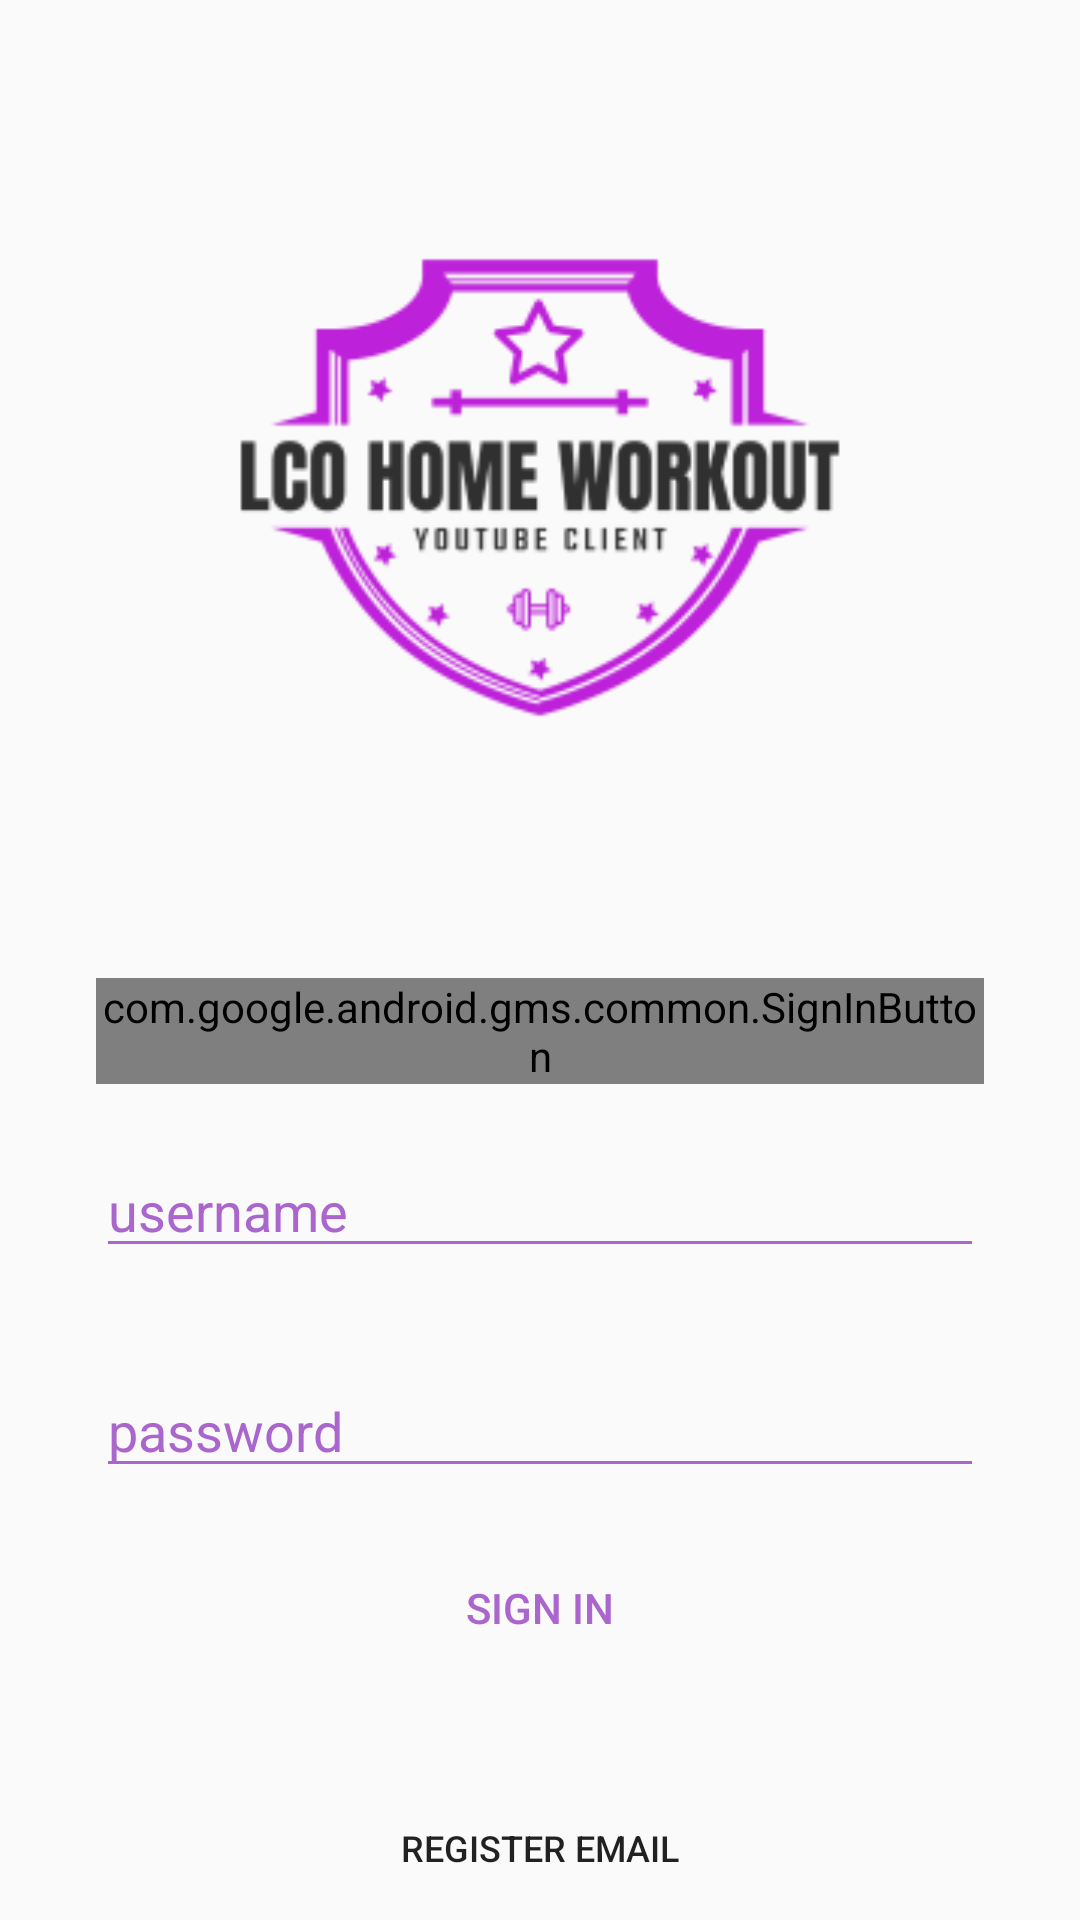

The Android layout XML behind this screen, and the referenced resources:
<!-- AndroidManifest.xml: application theme AppTheme -->
<!-- res/layout/fragment_login.xml -->
<?xml version="1.0" encoding="utf-8"?>
<FrameLayout xmlns:android="http://schemas.android.com/apk/res/android"
    xmlns:tools="http://schemas.android.com/tools"
    android:layout_width="match_parent"
    android:layout_height="match_parent"
    tools:context=".LoginFragment">

    <androidx.constraintlayout.widget.ConstraintLayout
        xmlns:android="http://schemas.android.com/apk/res/android"
        xmlns:app="http://schemas.android.com/apk/res-auto"
        android:layout_width="match_parent"
        android:layout_height="match_parent">

        <com.google.android.gms.common.SignInButton
            android:id="@+id/google_sign_in_button"
            android:layout_width="0dp"
            android:layout_height="wrap_content"
            android:layout_marginStart="32dp"
            android:layout_marginEnd="32dp"
            android:layout_marginBottom="20dp"
            app:layout_constraintBottom_toTopOf="@+id/username_text"
            app:layout_constraintEnd_toEndOf="parent"
            app:layout_constraintHorizontal_bias="0.0"
            app:layout_constraintStart_toStartOf="parent"/>

        <EditText
            android:id="@+id/username_text"
            android:layout_width="0dp"
            android:layout_height="wrap_content"
            android:layout_marginBottom="32dp"
            android:autofillHints=""
            android:backgroundTint="@android:color/holo_purple"
            android:ems="10"
            android:hint="@string/username"
            android:inputType="textPersonName"
            android:textColor="@android:color/holo_purple"
            android:textColorHint="@android:color/holo_purple"
            app:layout_constraintBottom_toTopOf="@+id/password_text"
            app:layout_constraintEnd_toEndOf="@+id/google_sign_in_button"
            app:layout_constraintStart_toStartOf="@+id/google_sign_in_button" />

        <EditText
            android:id="@+id/password_text"
            style="@android:style/Widget.Holo.EditText"
            android:layout_width="0dp"
            android:layout_height="wrap_content"
            android:layout_marginBottom="16dp"
            android:autofillHints=""
            android:backgroundTint="@android:color/holo_purple"
            android:ems="10"
            android:hint="@string/password"
            android:inputType="textPassword"
            android:textColor="@android:color/holo_purple"
            android:textColorHint="@android:color/holo_purple"
            app:layout_constraintBottom_toTopOf="@+id/signin_text"
            app:layout_constraintEnd_toEndOf="@+id/username_text"
            app:layout_constraintStart_toStartOf="@+id/username_text" />

        <Button
            android:id="@+id/signin_text"
            android:layout_width="wrap_content"
            android:layout_height="wrap_content"
            android:layout_marginBottom="32dp"
            android:background="@android:color/transparent"
            android:text="@string/string_signin"
            android:textColor="@android:color/holo_purple"
            app:layout_constraintBottom_toTopOf="@+id/button_create_account"
            app:layout_constraintEnd_toEndOf="parent"
            app:layout_constraintStart_toStartOf="parent" />

        <Button
            android:id="@+id/button_create_account"
            style="@style/Widget.AppCompat.Button.Borderless"
            android:layout_width="wrap_content"
            android:layout_height="wrap_content"
            android:text="@string/string_register_email"
            android:textSize="12sp"
            app:layout_constraintBottom_toBottomOf="parent"
            app:layout_constraintEnd_toEndOf="parent"
            app:layout_constraintStart_toStartOf="parent" />

        <ImageView
            android:id="@+id/imageView"
            android:layout_width="0dp"
            android:layout_height="0dp"
            android:contentDescription="@string/lco_content_description"
            android:src="@mipmap/lco_home_workout"
            app:layout_constraintBottom_toTopOf="@+id/google_sign_in_button"
            app:layout_constraintEnd_toEndOf="parent"
            app:layout_constraintStart_toStartOf="parent"
            app:layout_constraintTop_toTopOf="parent" />

    </androidx.constraintlayout.widget.ConstraintLayout>
</FrameLayout>
<!-- resources referenced by this layout -->
<resources>
  <!-- mipmap lco_home_workout: png bitmap (mipmap-hdpi, 5218 bytes) -->
  <string name="lco_content_description">LCO Home Workout YouTube Client</string>
  <string name="password">password</string>
  <string name="string_register_email">register email</string>
  <string name="string_signin">sign in</string>
  <string name="username">username</string>
  <style name="AppTheme" parent="Theme.AppCompat.Light.DarkActionBar">
           Customize your theme here.
          <item name="colorPrimary">@color/colorPrimary</item>
          <item name="colorPrimaryDark">@color/colorPrimaryDark</item>
          <item name="colorAccent">@color/colorAccent</item>
      </style>
  <!-- not gathered from this repository: default colours our renderer supplied (Android Studio template values) -->
  <color name="colorPrimary">#FF6200EE</color>
  <color name="colorPrimaryDark">#FF3700B3</color>
  <color name="colorAccent">#FF03DAC5</color>
</resources>
